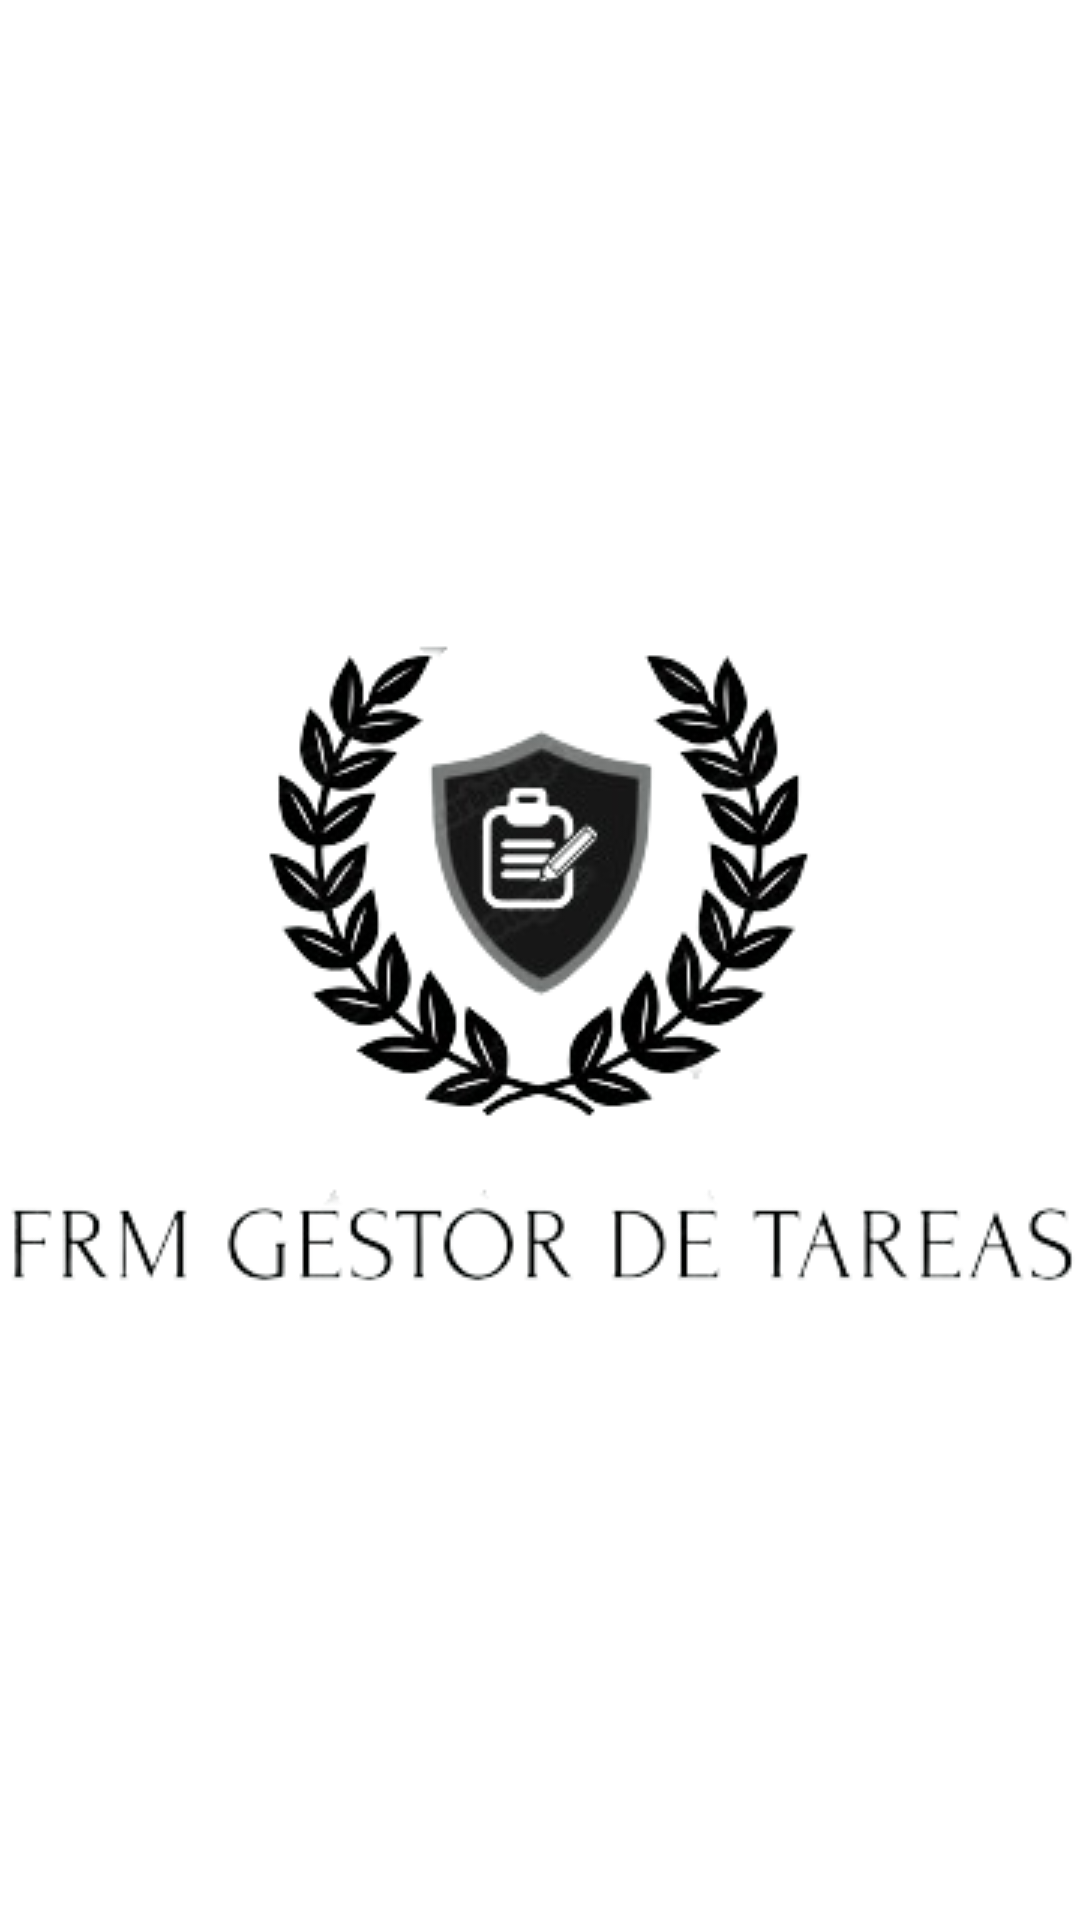

Android layout source for this screen:
<!-- AndroidManifest.xml: application theme Theme.Proyecto -->
<!-- res/layout/activity_splash_screen.xml -->
<?xml version="1.0" encoding="utf-8"?>
<androidx.constraintlayout.widget.ConstraintLayout xmlns:android="http://schemas.android.com/apk/res/android"
    xmlns:app="http://schemas.android.com/apk/res-auto"
    xmlns:tools="http://schemas.android.com/tools"
    android:layout_width="match_parent"
    android:layout_height="match_parent"
    android:background="#FFFFFF"
    android:orientation="vertical"
    tools:context=".SplashScreenActivity">

    <ImageView
        android:id="@+id/imageView"
        android:layout_width="wrap_content"
        android:layout_height="wrap_content"
        android:background="#FFFFFF"
        android:scaleType="centerCrop"
        android:src="@drawable/fotor_20240314161420_removebg_preview"
        app:layout_constraintBottom_toBottomOf="parent"
        app:layout_constraintEnd_toEndOf="parent"
        app:layout_constraintHorizontal_bias="1.0"
        app:layout_constraintStart_toStartOf="parent"
        app:layout_constraintTop_toTopOf="parent"
        android:contentDescription="@string/logo_gestor_de_tareas" />

</androidx.constraintlayout.widget.ConstraintLayout>
<!-- resources referenced by this layout -->
<resources>
  <!-- drawable fotor_20240314161420_removebg_preview: png bitmap (drawable, 60338 bytes) -->
  <string name="logo_gestor_de_tareas">Logo Gestor de Tareas</string>
  <style name="Theme.Proyecto" parent="Base.Theme.Proyecto" />
  <style name="Base.Theme.Proyecto" parent="Theme.Material3.DayNight.NoActionBar">
          
          
      </style>
</resources>
